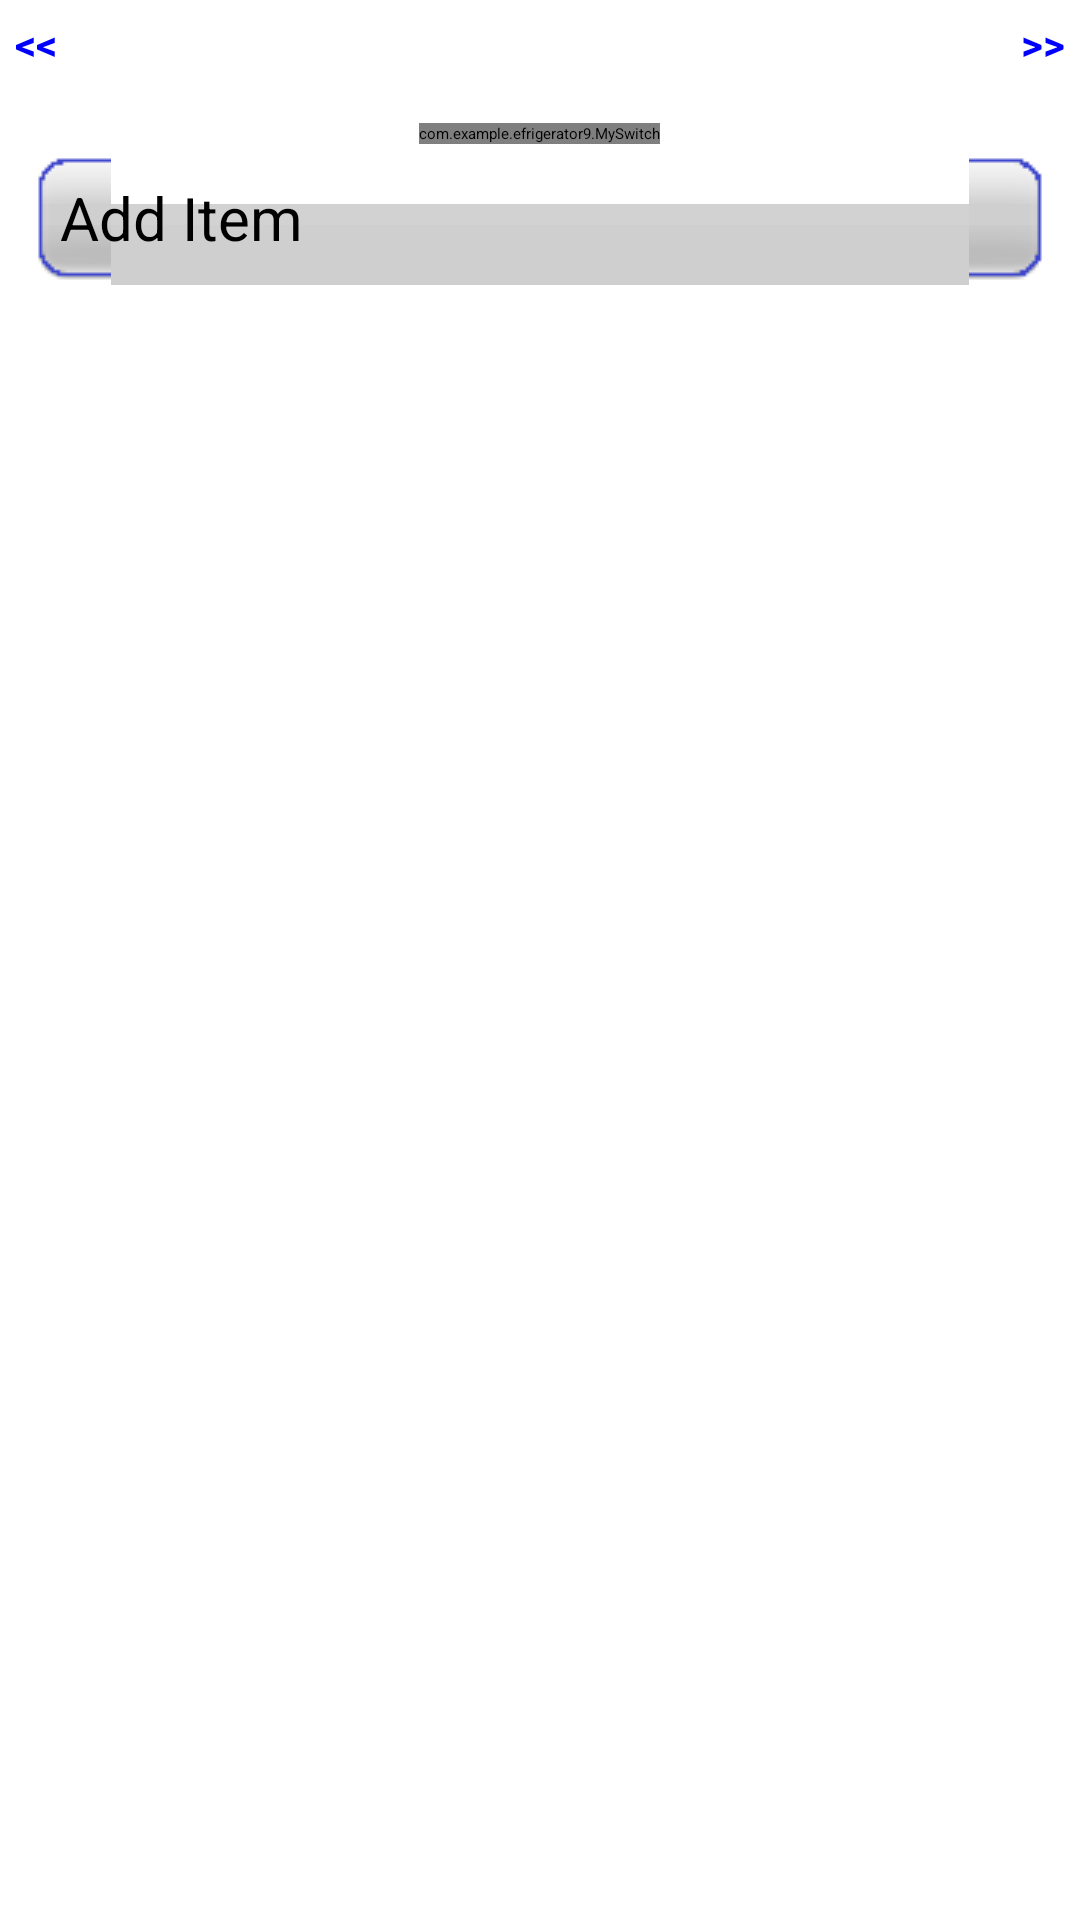

Here is an Android app screen rendered from its layout file. Give the layout XML and the strings, colors and styles it references.
<!-- AndroidManifest.xml: application theme Theme.AndroidDevelopers -->
<!-- res/layout/activity_display.xml -->
<?xml version="1.0" encoding="utf-8"?>


<LinearLayout xmlns:android="http://schemas.android.com/apk/res/android"
    android:orientation="vertical"
    android:layout_width="fill_parent"
    android:layout_height="fill_parent"
    xmlns:app="http://schemas.android.com/apk/res/com.example.efrigerator9">

<RelativeLayout xmlns:android="http://schemas.android.com/apk/res/android"
	android:id="@+id/header"
    android:orientation="horizontal"
    android:layout_width="fill_parent"
    android:layout_height="wrap_content"    
    >
    
<LinearLayout xmlns:android="http://schemas.android.com/apk/res/android"
    android:layout_width="fill_parent"
    android:layout_height="wrap_content"
    android:gravity="left"
    >
    
<TextView  
	android:id="@+id/previous_day" 
    android:layout_height="wrap_content"
    android:layout_width="wrap_content"
    android:layout_centerHorizontal="true"
    android:padding="5dp"
    android:paddingLeft="5dp"
    android:textSize="14sp"
    android:textStyle="bold"
    android:textColor="@color/Blue"
    android:gravity="center_horizontal"
    android:text="&lt;&lt;" 
    android:clickable="true"   
    />
</LinearLayout>

<TextView  
	android:id="@+id/title" 
    android:layout_height="wrap_content"
    android:layout_width="wrap_content"
    android:layout_centerHorizontal="true"
    android:padding="5dp"
    android:paddingLeft="5dp"
    android:textSize="20dp"
    android:textStyle="bold"
    android:textColor="@color/Blue"
    android:gravity="center_horizontal"
    android:layout_toRightOf="@+id/previous"
    />

<LinearLayout xmlns:android="http://schemas.android.com/apk/res/android"
    android:layout_width="fill_parent"
    android:layout_height="wrap_content"
    android:gravity="right"
    android:layout_toRightOf="@+id/title"
    >
<TextView  
	android:id="@+id/next_day" 
    android:layout_height="wrap_content"
    android:layout_width="wrap_content"
    android:layout_centerHorizontal="true"
    android:padding="5dp"
    android:paddingLeft="5dp"
    android:textSize="14sp"
    android:textStyle="bold"
    android:textColor="@color/Blue"
    android:gravity="center_horizontal"
    android:text=">>"
    android:clickable="true"
    />


</LinearLayout>

</RelativeLayout>
<LinearLayout xmlns:android="http://schemas.android.com/apk/res/android"
    xmlns:mySwitch="http://schemas.android.com/apk/res-auto"
    android:layout_width="fill_parent"
    android:layout_height="wrap_content"
    android:orientation="vertical"
    android:layout_gravity="center_horizontal"
   
 >
 <com.example.efrigerator9.MySwitch
     
        android:id="@+id/switch1"
        style="@style/mySwitchStyle"
        android:layout_width="wrap_content"
        android:layout_height="wrap_content"
        android:layout_gravity="center_horizontal"
        android:layout_marginBottom="2dp"
       
        android:layout_marginTop="4dp"
        android:gravity="center"
        mySwitch:textOff="Frozen"
        mySwitch:textOn="Normal" 
        android:textSize= "20dp"/>
    
   
</LinearLayout>

<ViewSwitcher 
    android:id="@+id/profileSwitcher"
    android:layout_width="fill_parent"
    android:layout_height="wrap_content"
    android:layout_marginLeft="10dp"
    android:layout_marginRight="10dp">
    
      
	<LinearLayout xmlns:android="http://schemas.android.com/apk/res/android"
    android:layout_width="fill_parent"
    android:layout_height="wrap_content"
    android:orientation="vertical">
    
	     <Button 
             android:layout_width="fill_parent"
    android:layout_height="wrap_content"
    android:background="@drawable/buttonaction"
    android:id="@+id/addItem_cold"
    android:text= "Add Item"
    android:textSize="20dp"
    
            />
	<ListView
     android:id="@+id/list_cold"
     android:layout_width="fill_parent"
     android:layout_height="wrap_content"
     android:background="@drawable/customnoshape"
      android:focusable="true"
     >
	</ListView>

   
    
       
           
  
   </LinearLayout>
 
 <LinearLayout xmlns:android="http://schemas.android.com/apk/res/android"
    android:layout_width="fill_parent"
    android:layout_height="wrap_content"
    android:orientation="vertical">
   
  
	
	<Button  
	android:id="@+id/addItem_normal" 
    android:layout_height="wrap_content"
    android:layout_width="fill_parent"
   
    android:gravity="center"
    
    android:background="@drawable/buttonaction"
     android:text= "Add Item"
     android:textSize="20dp"/>

   
	
 	<ListView
     android:id="@+id/list_normal"
     android:layout_width="fill_parent"
     android:layout_height="wrap_content" 
     android:background="@drawable/customnoshape"
     android:focusable="true"
     >
	</ListView>

 
	
	</LinearLayout>
 </ViewSwitcher>


</LinearLayout>
<!-- resources referenced by this layout -->
<resources>
  <color name="Blue">#0000FF</color>
  <!-- drawable buttonaction (drawable) -->
  <?xml version="1.0" encoding="utf-8"?>
  
  <selector xmlns:android="http://schemas.android.com/apk/res/android">
    
    
      
      <item android:state_enabled="true" 
       android:state_pressed="true" android:drawable="@drawable/button" />
     
      
      <item android:state_enabled="true"
       android:drawable="@drawable/buttonpressed" />
  
  </selector>
  <!-- drawable customnoshape (drawable) -->
  <shape xmlns:android="http://schemas.android.com/apk/res/android">
      <stroke android:width="4dp" android:color="@color/White" />
     <padding android:left="1dp" android:top="1dp"
              android:right="1dp" android:bottom="1dp" />
      <corners android:radius="10dp" android:color= "@color/White" />
  </shape>
  <style name="mySwitchStyle">
          <item name="track">@drawable/switch_track_green</item>
          <item name="thumb">@drawable/background_raised</item>  
          <item name="switchTextAppearanceAttrib">@style/mySwitchTextAppearance</item>
          <item name="textOn">ON</item>
          <item name="textOff">OFF</item>
          <item name="textOutsideTrack">false</item>
          <item name="textOnThumb">true</item>
          <item name="thumbTextPadding">6dp</item>
          <item name="trackTextPadding">6dp</item>
          <item name="switchMinWidth">96dp</item>
          <item name="switchMinHeight">36dp</item>
          <item name="switchPadding">6dp</item>
      </style>
  <style name="Theme.AndroidDevelopers" parent="Theme.Sherlock.Light.ForceOverflow">
          <item name="android:actionBarItemBackground">@drawable/ad_selectable_background</item>
          <item name="actionBarItemBackground">@drawable/ad_selectable_background</item>
          <item name="android:popupMenuStyle">@style/MyPopupMenu</item>
          <item name="popupMenuStyle">@style/MyPopupMenu</item>
          <item name="android:dropDownListViewStyle">@style/MyDropDownListView</item>
          <item name="dropDownListViewStyle">@style/MyDropDownListView</item>
          <item name="android:actionBarTabStyle">@style/MyActionBarTabStyle</item>
          <item name="actionBarTabStyle">@style/MyActionBarTabStyle</item>
          <item name="android:actionDropDownStyle">@style/MyDropDownNav</item>
          <item name="actionDropDownStyle">@style/MyDropDownNav</item>
          <item name="android:listChoiceIndicatorMultiple">@drawable/ad_btn_check_holo_light</item>
          <item name="android:listChoiceIndicatorSingle">@drawable/ad_btn_radio_holo_light</item>
          
      </style>
  <color name="White">#FFFFFF</color>
  <style name="mySwitchTextAppearance">
          <item name="textColor">#FFeeFFee</item>
          <item name="textColorHighlight">#FFeeFFee</item>
          <item name="textColorHint">#FFeeFFee</item>
          <item name="textColorLink">#FFeeFFee</item>
          <item name="textSize">16sp</item>
          <item name="textStyle">normal</item>
      </style>
  <style name="MyPopupMenu" parent="Widget.Sherlock.Light.PopupMenu">
          <item name="android:popupBackground">@drawable/ad_menu_dropdown_panel_holo_light</item>
      </style>
  <style name="MyDropDownListView" parent="Widget.Sherlock.ListView.DropDown">
          <item name="android:listSelector">@drawable/ad_selectable_background</item>
      </style>
  <style name="MyActionBarTabStyle" parent="Widget.Sherlock.Light.ActionBar.TabBar">
          <item name="android:background">@drawable/actionbar_tab_bg</item>
          <item name="android:paddingLeft">32dp</item>
          <item name="android:paddingRight">32dp</item>
      </style>
  <style name="MyDropDownNav" parent="Widget.Sherlock.Light.Spinner.DropDown.ActionBar">
          <item name="android:background">@drawable/ad_spinner_background_holo_light</item>
          <item name="android:popupBackground">@drawable/ad_menu_dropdown_panel_holo_light</item>
          <item name="android:dropDownSelector">@drawable/ad_selectable_background</item>
      </style>
</resources>
